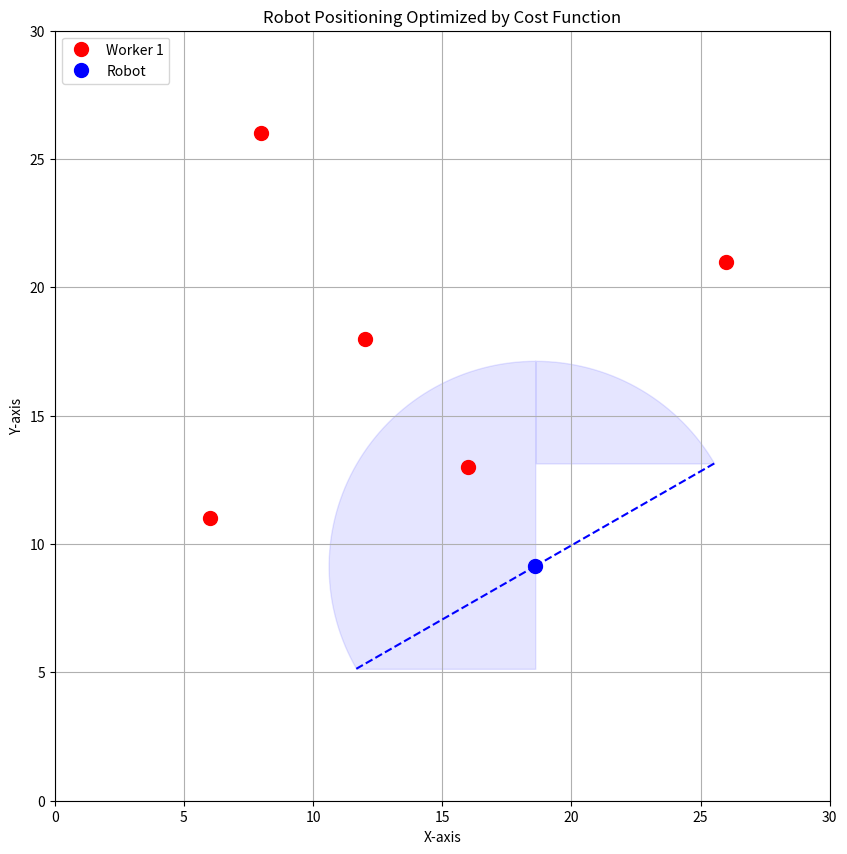

Source code (Python):
import numpy as np
import matplotlib.pyplot as plt

map_size = 30
num_workers = 5
workers = np.random.randint(1, map_size, (num_workers, 2))
view_radius = 8

alpha = 10
beta = 1
gamma = 5

def calculate_angle(a, b, c):
    ab = b - a
    ac = c - a
    dot_product = np.dot(ab, ac)
    norm_ab = np.linalg.norm(ab)
    norm_ac = np.linalg.norm(ac)
    angle_rad = np.arccos(dot_product / (norm_ab * norm_ac))
    return np.degrees(angle_rad)

# Function to check if a worker is within the robot's 180-degree field of view
def is_within_view(robot_position, worker_position, orientation, fov=180):
    direction_vector = worker_position - robot_position
    angle_to_worker = np.degrees(np.arctan2(direction_vector[1], direction_vector[0]))
    relative_angle = (angle_to_worker - orientation + 360) % 360  # Normalize to 0-360 degrees
    return relative_angle <= fov or relative_angle >= (360 - fov)

# Function to count visible workers for a given position and orientation
def count_visible_workers(robot_position, workers, orientation, fov=180):
    visible_count = 0
    for worker in workers:
        if is_within_view(robot_position, worker, orientation, fov):
            visible_count += 1
    return visible_count

# Function to compute the cost for a given robot position and orientation
def compute_cost(robot_position, workers, orientation, centroid, fov=180):
    # 1. Calculate visible workers count
    visible_count = count_visible_workers(robot_position, workers, orientation, fov)
    
    # 2. Calculate distance to centroid
    distance_to_centroid = np.linalg.norm(robot_position - centroid)
    
    # 3. Calculate angle of separation among visible workers (if more than one visible)
    visible_workers = [worker for worker in workers if is_within_view(robot_position, worker, orientation, fov)]
    if len(visible_workers) > 1:
        separation_angles = []
        for i in range(len(visible_workers)):
            for j in range(i + 1, len(visible_workers)):
                angle = calculate_angle(robot_position, visible_workers[i], visible_workers[j])
                separation_angles.append(angle)
        avg_separation_angle = np.mean(separation_angles) if separation_angles else 0
    else:
        avg_separation_angle = 0  # No separation angle if 0 or 1 visible workers

    # Total cost with weights
    cost = -alpha * visible_count + beta * distance_to_centroid + gamma * avg_separation_angle
    return cost

# Calculate the centroid of worker positions
centroid = np.mean(workers, axis=0)
outside_distance = view_radius + 2  # Slightly beyond visibility radius

# Search for the optimal position and orientation to minimize cost
best_position = None
best_orientation = None
min_cost = float('inf')

for angle in range(0, 360, 15):
    test_position = centroid + outside_distance * np.array([np.cos(np.radians(angle)), np.sin(np.radians(angle))])
    test_orientation = (angle + 180) % 360  # Orient toward the centroid
    cost = compute_cost(test_position, workers, test_orientation, centroid)

    if cost < min_cost:
        min_cost = cost
        best_position = test_position
        best_orientation = test_orientation

# Visualization
plt.figure(figsize=(10, 10))
plt.xlim(0, map_size)
plt.ylim(0, map_size)
plt.grid(True)

# Plot workers
for i, worker in enumerate(workers, start=1):
    plt.plot(worker[0], worker[1], 'ro', markersize=10, label=f'Worker {i}' if i == 1 else "")

# Plot robot position and 180-degree viewing area
plt.plot(best_position[0], best_position[1], 'bo', markersize=10, label='Robot')
for angle in [best_orientation - 90, best_orientation + 90]:
    x = best_position[0] + view_radius * np.cos(np.radians(angle))
    y = best_position[1] + view_radius * np.sin(np.radians(angle))
    plt.plot([best_position[0], x], [best_position[1], y], 'b--')

# Shade viewing area
angles = np.linspace(best_orientation - 90, best_orientation + 90, 100)
x = best_position[0] + view_radius * np.cos(np.radians(angles))
y = best_position[1] + view_radius * np.sin(np.radians(angles))
plt.fill_betweenx(y, best_position[0], x, color='blue', alpha=0.1)

# Labels and Legend
plt.xlabel("X-axis")
plt.ylabel("Y-axis")
plt.title("Robot Positioning Optimized by Cost Function")
plt.legend(loc='upper left')

plt.show()